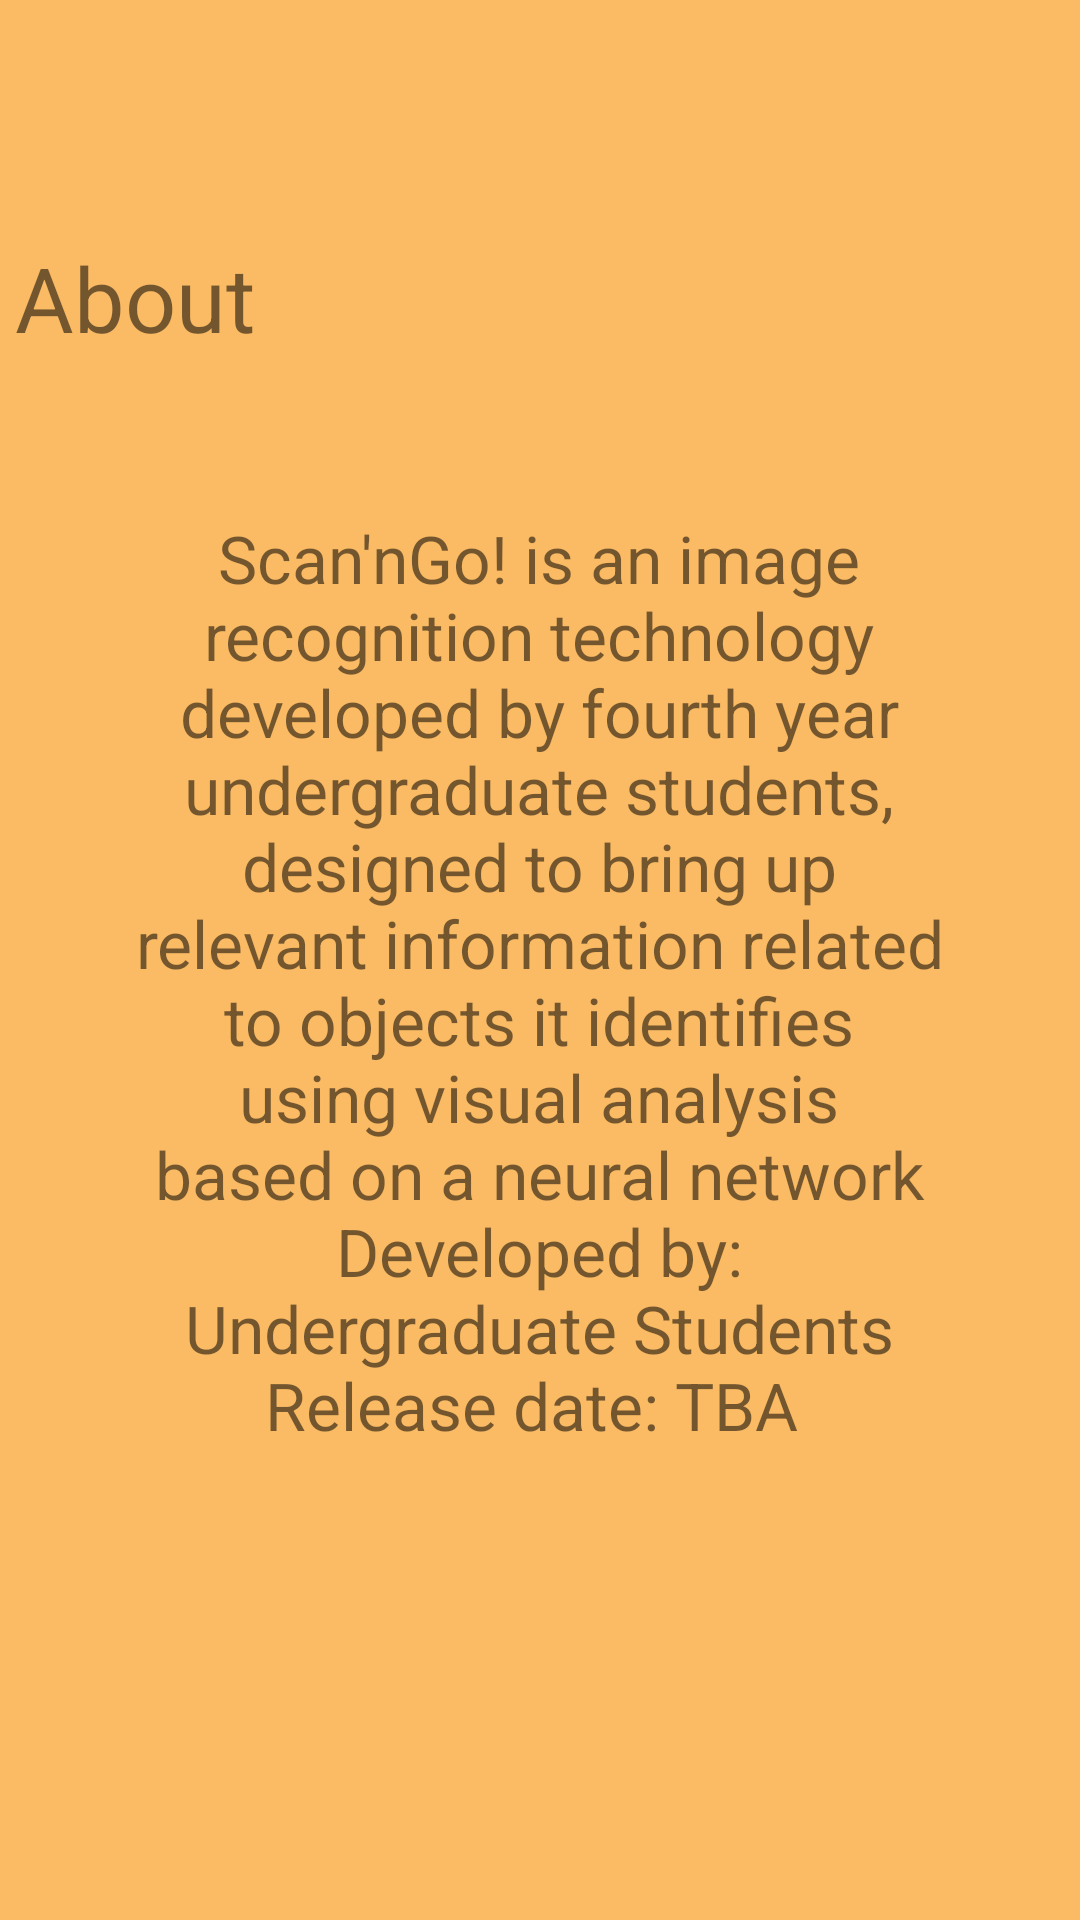

Here is an Android app screen rendered from its layout file. Give the layout XML and the strings, colors and styles it references.
<!-- AndroidManifest.xml: application theme Theme.ScannGo -->
<!-- res/layout/activity_about.xml -->
<?xml version="1.0" encoding="utf-8"?>
<androidx.constraintlayout.widget.ConstraintLayout xmlns:android="http://schemas.android.com/apk/res/android"
    xmlns:app="http://schemas.android.com/apk/res-auto"
    xmlns:tools="http://schemas.android.com/tools"
    android:layout_width="match_parent"
    android:layout_height="match_parent"
    tools:context=".about"
    android:background="@color/bgcolour">

    <TextView
        android:id="@+id/editTextTextPersonName4"
        android:layout_width="wrap_content"
        android:layout_height="wrap_content"
        android:ems="10"
        android:inputType="textPersonName"
        android:text="About"
        app:layout_constraintBottom_toBottomOf="parent"
        app:layout_constraintEnd_toEndOf="parent"
        app:layout_constraintHorizontal_bias="0.497"
        app:layout_constraintStart_toStartOf="parent"
        app:layout_constraintTop_toTopOf="parent"
        app:layout_constraintVertical_bias="0.132"
        android:textSize="30dp"
/>

    <TextView
        android:id="@+id/about"
        android:layout_width="270dp"
        android:layout_height="350dp"
        android:ems="10"
        android:text="Scan'nGo! is an image recognition technology developed by fourth year undergraduate students, designed to bring up relevant information related to objects it identifies using visual analysis based on a neural network
                                 Developed by: Undergraduate Students   Release date: TBA
"
        android:textAlignment="center"
        app:layout_constraintBottom_toBottomOf="parent"
        app:layout_constraintEnd_toEndOf="parent"
        app:layout_constraintHorizontal_bias="0.496"
        app:layout_constraintStart_toStartOf="parent"
        app:layout_constraintTop_toBottomOf="@+id/editTextTextPersonName4"
        app:layout_constraintVertical_bias="0.305"
        android:textSize="22dp"/>


</androidx.constraintlayout.widget.ConstraintLayout>
<!-- resources referenced by this layout -->
<resources>
  <color name="bgcolour">#FBBB64</color>
  <style name="Theme.ScannGo" parent="Theme.MaterialComponents.DayNight.DarkActionBar">
          
          <item name="colorPrimary">@color/purple_500</item>
          <item name="colorPrimaryVariant">@color/purple_700</item>
          <item name="colorOnPrimary">@color/white</item>
          
          <item name="colorSecondary">@color/teal_200</item>
          <item name="colorSecondaryVariant">@color/teal_700</item>
          <item name="colorOnSecondary">@color/black</item>
          
          <item name="android:statusBarColor" tools:targetApi="l">?attr/colorPrimaryVariant</item>
          
      </style>
  <color name="purple_500">#FF6200EE</color>
  <color name="purple_700">#FF3700B3</color>
  <color name="white">#FFFFFFFF</color>
  <color name="teal_200">#FF03DAC5</color>
  <color name="teal_700">#FF018786</color>
  <color name="black">#FF000000</color>
</resources>
